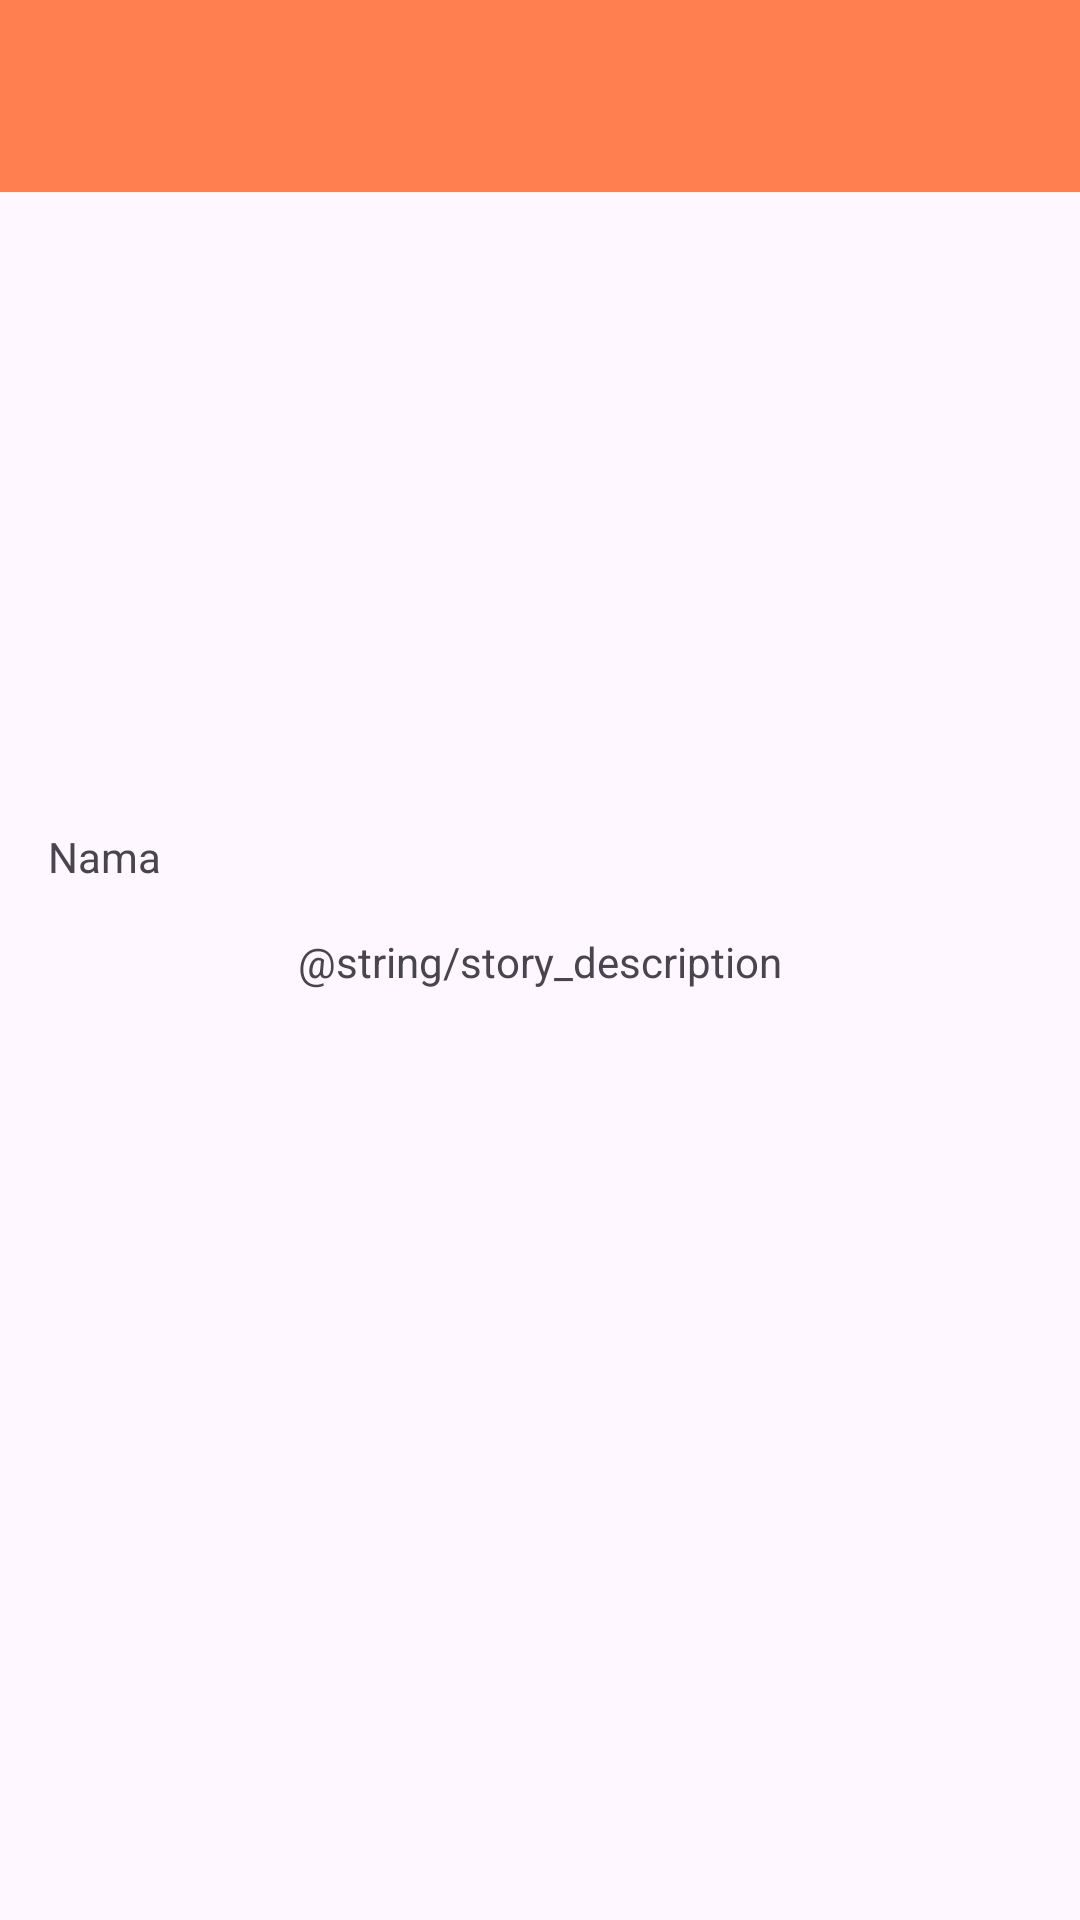

Produce the Android XML layout that renders to this screen, including the resource entries it uses.
<!-- AndroidManifest.xml: application theme Theme.StoryApp -->
<!-- res/layout/activity_detail.xml -->
<?xml version="1.0" encoding="utf-8"?>
<androidx.constraintlayout.widget.ConstraintLayout xmlns:android="http://schemas.android.com/apk/res/android"
    xmlns:app="http://schemas.android.com/apk/res-auto"
    xmlns:tools="http://schemas.android.com/tools"
    android:layout_width="match_parent"
    android:layout_height="match_parent"
    tools:context=".view.detailStory.DetailActivity">

    <com.google.android.material.appbar.AppBarLayout
        android:id="@+id/al_detail"
        android:background="@color/mainColor"
        android:layout_width="match_parent"
        android:layout_height="?attr/actionBarSize"
        app:layout_constraintEnd_toEndOf="parent"
        app:layout_constraintStart_toStartOf="parent"
        app:layout_constraintTop_toTopOf="parent">

        <com.google.android.material.appbar.MaterialToolbar
            android:id="@+id/mt_detail"
            android:layout_width="match_parent"
            android:layout_height="?attr/actionBarSize"
            app:titleTextColor="@color/background"/>
    </com.google.android.material.appbar.AppBarLayout>
    <TextView
        android:id="@+id/tv_detailname"
        android:layout_width="wrap_content"
        android:layout_height="wrap_content"
        android:layout_marginStart="16dp"
        android:layout_marginTop="32dp"
        android:text="@string/name"
        app:layout_constraintStart_toStartOf="parent"
        app:layout_constraintTop_toBottomOf="@+id/iv_storyimage" />

    <ImageView
        android:id="@+id/iv_storyimage"
        android:layout_width="match_parent"
        android:layout_height="180dp"
        android:importantForAccessibility="no"
        android:scaleType="centerInside"
        app:layout_constraintEnd_toEndOf="parent"
        app:layout_constraintStart_toStartOf="parent"
        app:layout_constraintTop_toBottomOf="@+id/al_detail"
        tools:ignore="ImageContrastCheck"
        tools:srcCompat="@tools:sample/avatars" />

    <TextView
        android:id="@+id/tv_detail_desc"
        android:layout_width="wrap_content"
        android:layout_height="wrap_content"
        android:layout_marginTop="16dp"
        android:text="@string/story_description"
        app:layout_constraintEnd_toEndOf="parent"
        app:layout_constraintStart_toStartOf="parent"
        app:layout_constraintTop_toBottomOf="@+id/tv_detailname" />
</androidx.constraintlayout.widget.ConstraintLayout>
<!-- resources referenced by this layout -->
<resources>
  <color name="background">#FFFFFFFF</color>
  <color name="mainColor">#FF7F50</color>
  <string name="name">Nama</string>
  <string name="story_description">Beschreibung der Geschichte</string>
  <style name="Theme.StoryApp" parent="Base.Theme.StoryApp" />
  <style name="Base.Theme.StoryApp" parent="Theme.Material3.DayNight.NoActionBar">
          
           <item name="colorPrimary">@color/mainColor</item>
      </style>
</resources>
